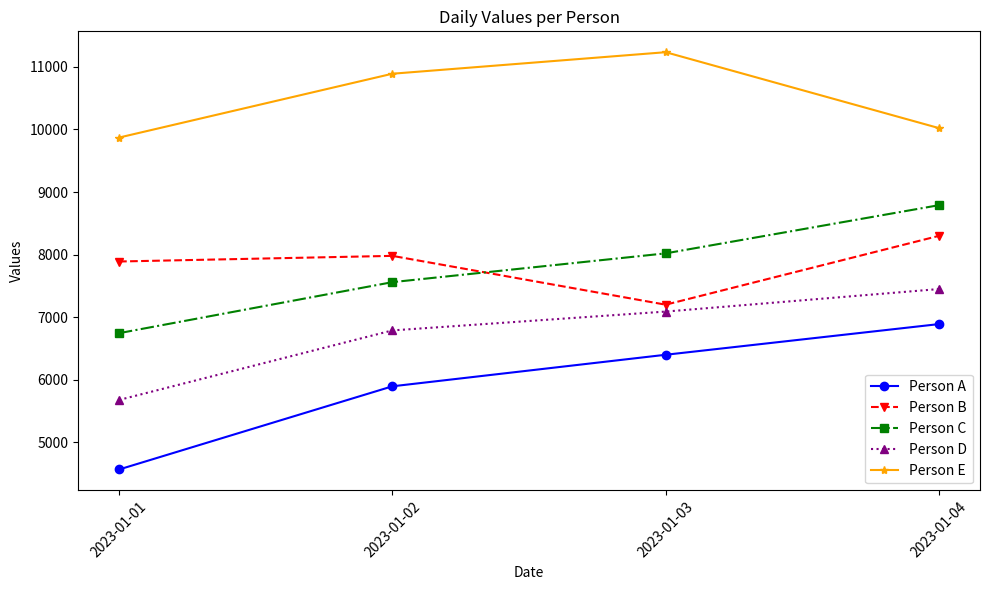

Write the Python code that produced this figure.

import matplotlib.pyplot as plt
from datetime import datetime

# Your data
data = [
    {'Date': '2023-01-01', 'Person A': 4567, 'Person B': 7890, 'Person C': 6745, 'Person D': 5678, 'Person E': 9870},
    {'Date': '2023-01-02', 'Person A': 5896, 'Person B': 7980, 'Person C': 7560, 'Person D': 6789, 'Person E': 10890},
    {'Date': '2023-01-03', 'Person A': 6400, 'Person B': 7200, 'Person C': 8020, 'Person D': 7090, 'Person E': 11234},
    {'Date': '2023-01-04', 'Person A': 6890, 'Person B': 8300, 'Person C': 8790, 'Person D': 7450, 'Person E': 10021}
]

# Parsing the dates from the string format to datetime objects for plotting
dates = [datetime.strptime(d['Date'], '%Y-%m-%d') for d in data]

# Separate data for each person
values_a = [d['Person A'] for d in data]
values_b = [d['Person B'] for d in data]
values_c = [d['Person C'] for d in data]
values_d = [d['Person D'] for d in data]
values_e = [d['Person E'] for d in data]

# Create the plot
plt.figure(figsize=(10,6))

# Plot each person's data with a distinctive style
plt.plot(dates, values_a, color='blue', marker='o', linestyle='-', label='Person A')
plt.plot(dates, values_b, color='red', marker='v', linestyle='--', label='Person B')
plt.plot(dates, values_c, color='green', marker='s', linestyle='-.', label='Person C')
plt.plot(dates, values_d, color='purple', marker='^', linestyle=':', label='Person D')
plt.plot(dates, values_e, color='orange', marker='*', linestyle='-', label='Person E')

# Add title and labels
plt.title('Daily Values per Person')
plt.xlabel('Date')
plt.ylabel('Values')

# Rotate and format the x-axis labels
plt.xticks(dates, [d.strftime('%Y-%m-%d') for d in dates], rotation=45)

# Adding a legend
plt.legend()

# Adjust layout
plt.tight_layout()

# Show the plot
plt.show()
